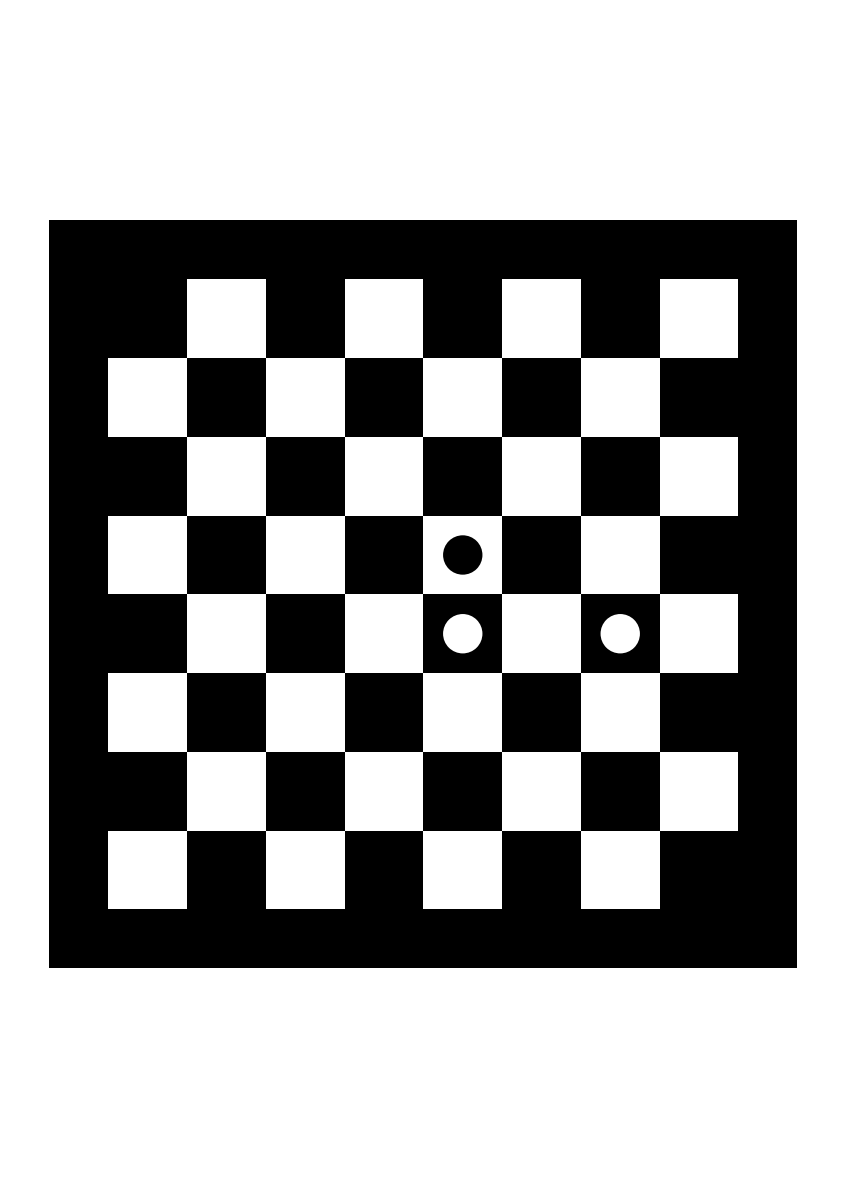

Here is the Python script that generated this plot:
import matplotlib.pyplot as plt
from matplotlib.patches import Rectangle, Circle

# 1. Setup Ukuran Kertas A4 dalam milimeter
a4_w, a4_h = 210, 297

# Membuat figure dengan rasio fisik A4 dan resolusi 600 DPI
fig = plt.figure(figsize=(a4_w / 25.4, a4_h / 25.4), dpi=600)
ax = fig.add_axes([0, 0, 1, 1])
ax.set_xlim(0, a4_w)
ax.set_ylim(0, a4_h)
ax.axis('off')

# 2. Spesifikasi Grid Catur (Diperbesar agar memenuhi A4)
sq_size = 20 # Ukuran satu kotak diperbesar menjadi 20 mm (2 cm)
rows, cols = 8, 8
grid_w = cols * sq_size
grid_h = rows * sq_size

# Titik tengah kertas A4
cx, cy = a4_w / 2, a4_h / 2

# 3. Menggambar Margin Hitam
margin = 15 # Lebar margin hitam = 15 mm
marker_w = grid_w + 2 * margin
marker_h = grid_h + 2 * margin

ax.add_patch(Rectangle(
    (cx - marker_w/2, cy - marker_h/2), 
    marker_w, marker_h, 
    facecolor='black', edgecolor='none'
))

# 4. Menggambar Grid Catur 8x8
start_x = cx - grid_w / 2
start_y = cy - grid_h / 2

for r in range(rows):
    for c in range(cols):
        color = 'white' if (r + c) % 2 == 0 else 'black'
        ax.add_patch(Rectangle(
            (start_x + c * sq_size, start_y + r * sq_size), 
            sq_size, sq_size, 
            facecolor=color, edgecolor='none'
        ))

# 5. Menambahkan Lingkaran Penanda (Proporsional dengan kotak)
# Radius lingkaran = 1/4 dari ukuran kotak (berarti diameter = 1/2 ukuran kotak)
radius = sq_size / 4 

def get_center(r, c):
    return (start_x + c * sq_size + sq_size / 2, 
            start_y + r * sq_size + sq_size / 2)

# Lingkaran Origin (Baris 3, Kolom 4) 
ax.add_patch(Circle(get_center(3, 4), radius, facecolor='white', edgecolor='none'))

# Lingkaran Sumbu X (Baris 3, Kolom 6) 
ax.add_patch(Circle(get_center(3, 6), radius, facecolor='white', edgecolor='none'))

# Lingkaran Sumbu Y (Baris 4, Kolom 4) 
ax.add_patch(Circle(get_center(4, 4), radius, facecolor='black', edgecolor='none'))

# 6. Menyimpan Hasil
plt.savefig('chessboard_marker_A4_Large.pdf', format='pdf')
plt.savefig('chessboard_marker_A4_Large.png', format='png', dpi=600)

plt.close()
print("Berhasil membuat file chessboard_marker_A4_Large berukuran maksimal!")
